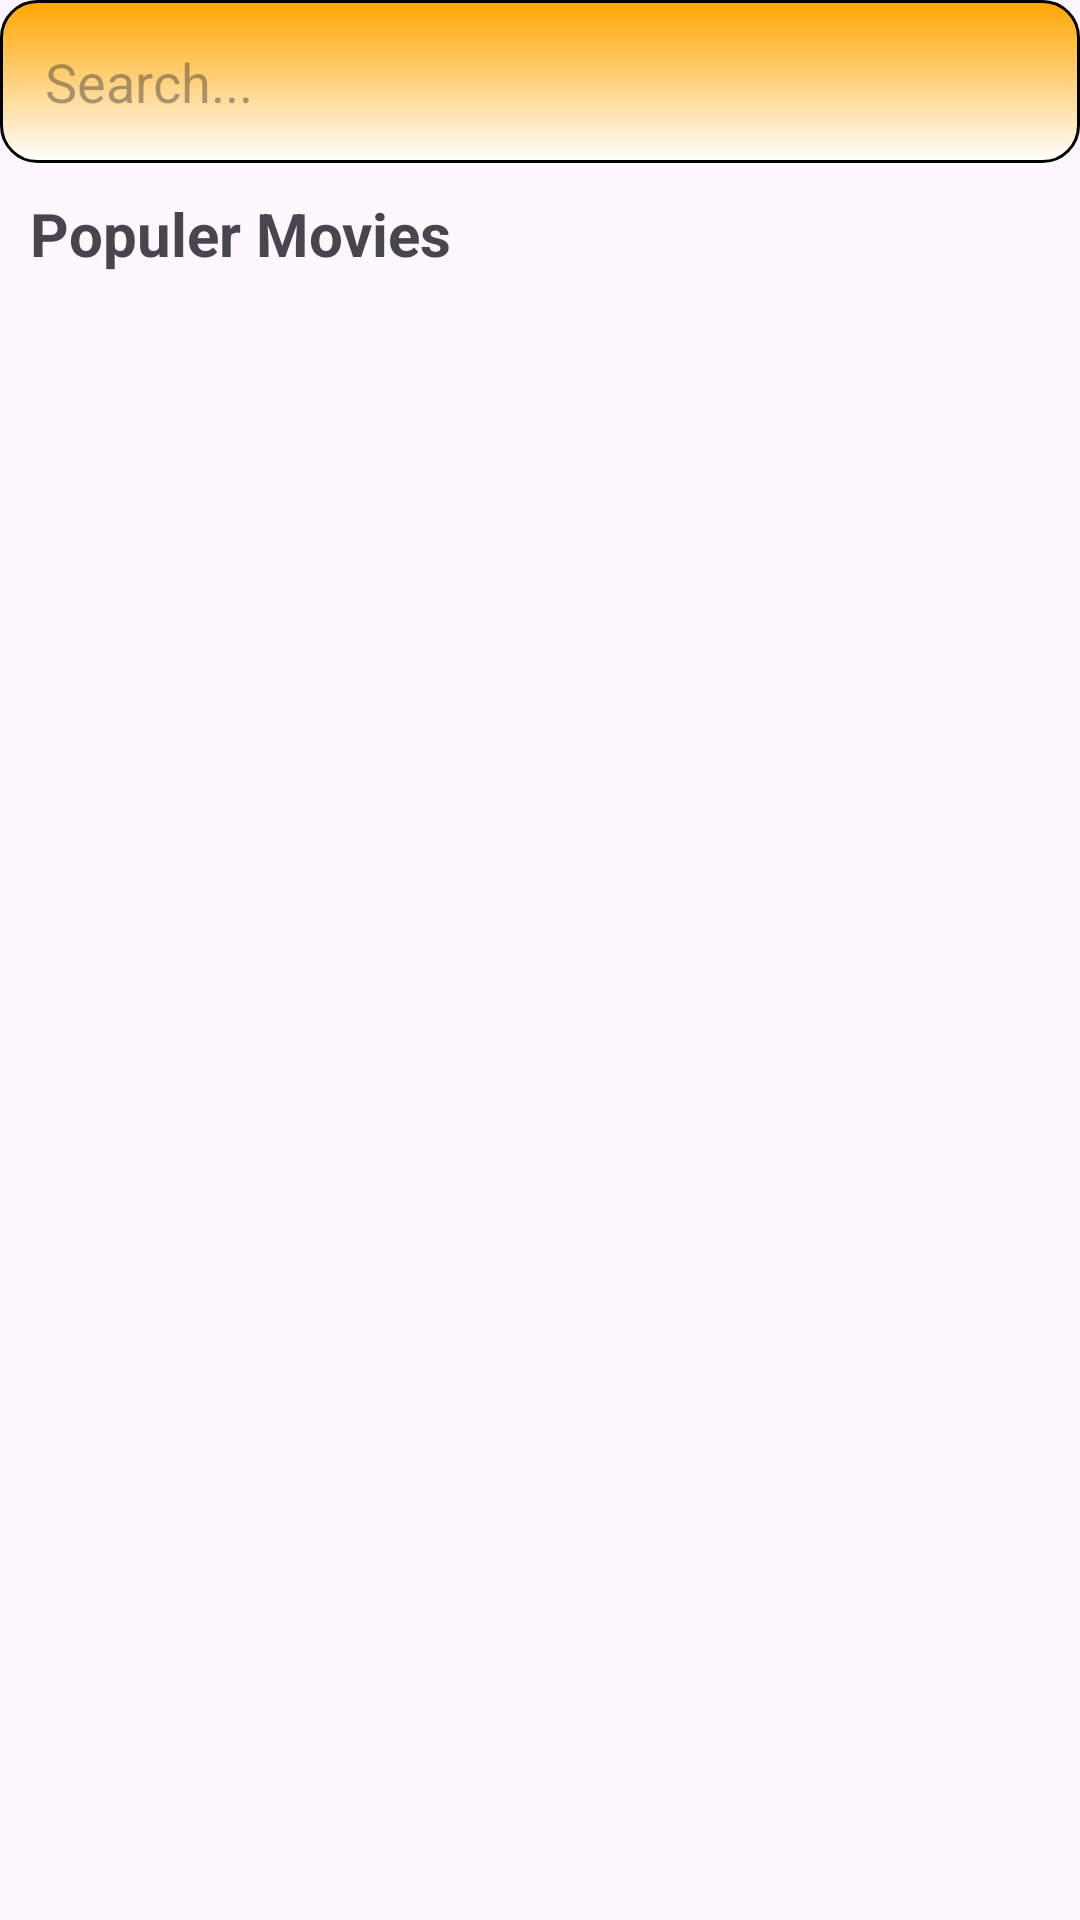

Write the Android layout XML for this screen, with the resource values it uses.
<!-- AndroidManifest.xml: application theme Theme.MoviesFix -->
<!-- res/layout/fragment_search.xml -->
<?xml version="1.0" encoding="utf-8"?>
<androidx.constraintlayout.widget.ConstraintLayout xmlns:android="http://schemas.android.com/apk/res/android"
    xmlns:tools="http://schemas.android.com/tools"
    android:layout_width="match_parent"
    android:layout_height="match_parent"
    xmlns:app="http://schemas.android.com/apk/res-auto"
    android:layout_margin="10dp"
    tools:context=".ui.SearchFragment">

    <EditText
        android:id="@+id/searchBox"
        android:layout_width="match_parent"
        android:layout_height="wrap_content"
        android:background="@drawable/rounded_poster"
        android:hint="Search..."
        android:padding="15dp"
        android:drawableEnd="@drawable/ic_search"
        app:layout_constraintTop_toTopOf="parent"
        app:layout_constraintStart_toStartOf="parent"
        app:layout_constraintEnd_toEndOf="parent"/>

    <TextView
        android:id="@+id/populerMoviestext"
        android:layout_width="match_parent"
        android:layout_height="wrap_content"
        android:text="Populer Movies"
        android:textStyle="bold"
        android:textSize="20sp"
        app:layout_constraintTop_toBottomOf="@+id/searchBox"
        android:layout_margin="10dp"/>


    <androidx.recyclerview.widget.RecyclerView
        android:id="@+id/searchRv"
        android:layout_width="match_parent"
        android:layout_height="0dp"
        android:layout_marginTop="8dp"
        app:layout_constraintTop_toBottomOf="@+id/populerMoviestext"
        app:layout_constraintBottom_toBottomOf="parent"/>

</androidx.constraintlayout.widget.ConstraintLayout>
<!-- resources referenced by this layout -->
<resources>
  <!-- drawable rounded_poster (drawable) -->
  <?xml version="1.0" encoding="utf-8"?>
  <shape xmlns:android="http://schemas.android.com/apk/res/android"
      android:shape="rectangle">
  
      <corners android:radius="12dp"/>
  <stroke android:width="1dp"/>
  
      <gradient
          android:startColor="@color/accent_color"
          android:endColor="@color/white"
          android:angle="270"/>
  </shape>
  <style name="Theme.MoviesFix" parent="Base.Theme.MoviesFix" />
  <color name="accent_color">#FFA500</color>
  <color name="white">#FFFFFFFF</color>
  <style name="Base.Theme.MoviesFix" parent="Theme.Material3.DayNight.NoActionBar">
          
          
  
      </style>
</resources>
